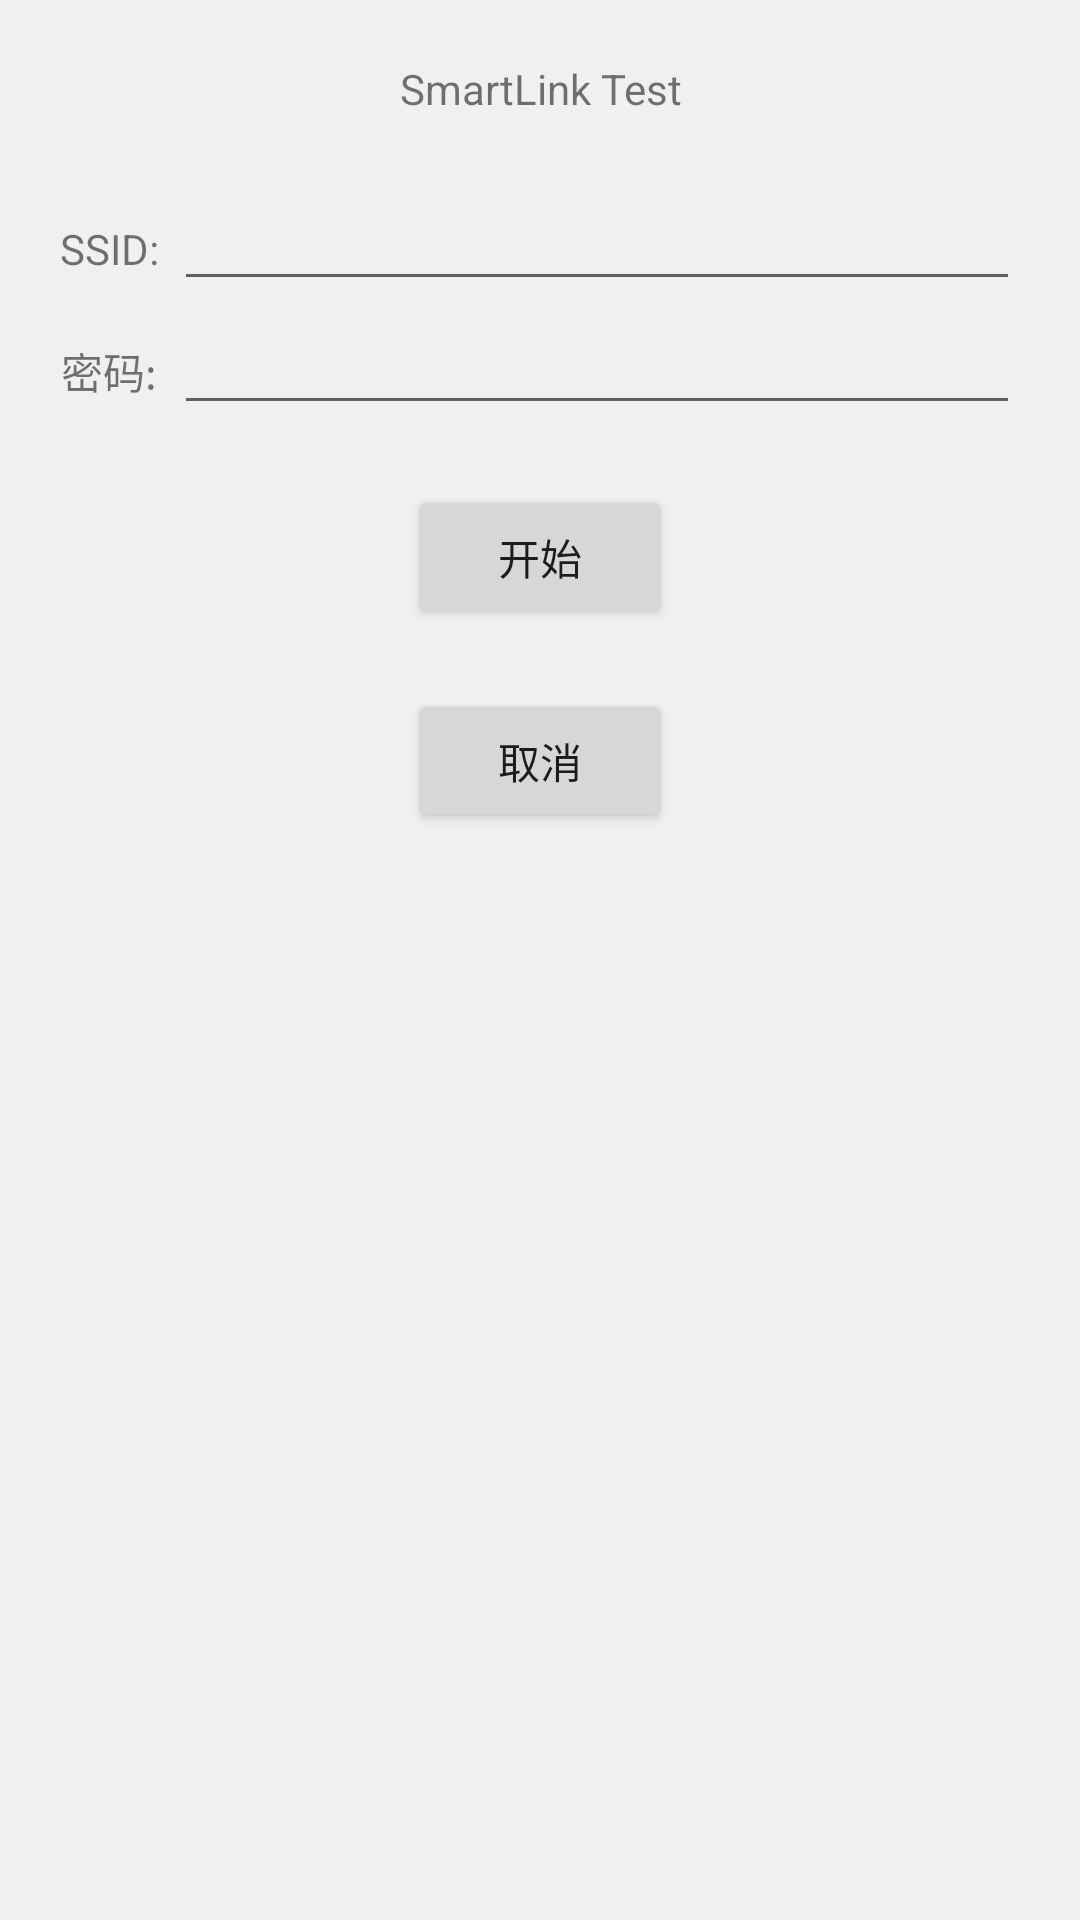

Layout XML and referenced resources for this Android screen:
<!-- AndroidManifest.xml: application theme AppTheme -->
<!-- res/layout/activit_customized.xml -->
<?xml version="1.0" encoding="utf-8"?>
<LinearLayout xmlns:android="http://schemas.android.com/apk/res/android"
    android:layout_width="match_parent"
    android:layout_height="match_parent"
    android:background="#f0f0f0"
    android:gravity="center_horizontal"
    android:orientation="vertical"
    android:padding="20dp">

    <TextView
        android:layout_width="wrap_content"
        android:layout_height="wrap_content"
        android:text="SmartLink Test"
        android:gravity="center"/>

    <TableLayout
        android:layout_width="match_parent"
        android:layout_height="wrap_content"
        android:layout_marginTop="20dp">


    <TableRow
        android:layout_width="match_parent"
        android:layout_height="wrap_content" >

        <TextView
            android:layout_width="wrap_content"
            android:layout_height="wrap_content"
            android:text="@string/hiflying_smartlinker_ssid"
            android:gravity="center"/>


        <EditText
            android:id="@+id/et_ssid"
            android:layout_width="0dp"
            android:layout_height="wrap_content"
            android:layout_weight="1"
            android:layout_marginLeft="5dp"
            android:focusable="false"/>
    </TableRow>


    <TableRow
        android:layout_width="match_parent"
        android:layout_height="wrap_content" >

        <TextView
            android:layout_width="wrap_content"
            android:layout_height="wrap_content"
            android:text="@string/hiflying_smartlinker_password"
            android:gravity="center"/>


        <EditText
            android:id="@+id/et_password"
            android:layout_width="0dp"
            android:layout_height="wrap_content"
            android:layout_weight="1"
            android:layout_marginLeft="5dp"/>
    </TableRow>

    </TableLayout>


    <Button
        android:id="@+id/btn_start"
        android:layout_width="wrap_content"
        android:layout_height="wrap_content"
        android:layout_marginTop="20dp"
        android:paddingBottom="10dp"
        android:paddingLeft="20dp"
        android:paddingRight="20dp"
        android:paddingTop="10dp"
        android:text="@string/hiflying_smartlinker_start" />

    <Button
        android:id="@+id/btn_stop"
        android:layout_width="wrap_content"
        android:layout_height="wrap_content"
        android:layout_marginTop="20dp"
        android:paddingBottom="10dp"
        android:paddingLeft="20dp"
        android:paddingRight="20dp"
        android:paddingTop="10dp"
        android:text="取消" />


</LinearLayout>
<!-- resources referenced by this layout -->
<resources>
  <string name="hiflying_smartlinker_password">密码:</string>
  <string name="hiflying_smartlinker_ssid">SSID:</string>
  <string name="hiflying_smartlinker_start">开始</string>
  <style name="AppTheme" parent="Theme.AppCompat.Light.NoActionBar">
          
          <item name="colorPrimary">#5CACEE</item>
          <item name="colorPrimaryDark">#63B8FF</item>
      </style>
</resources>
